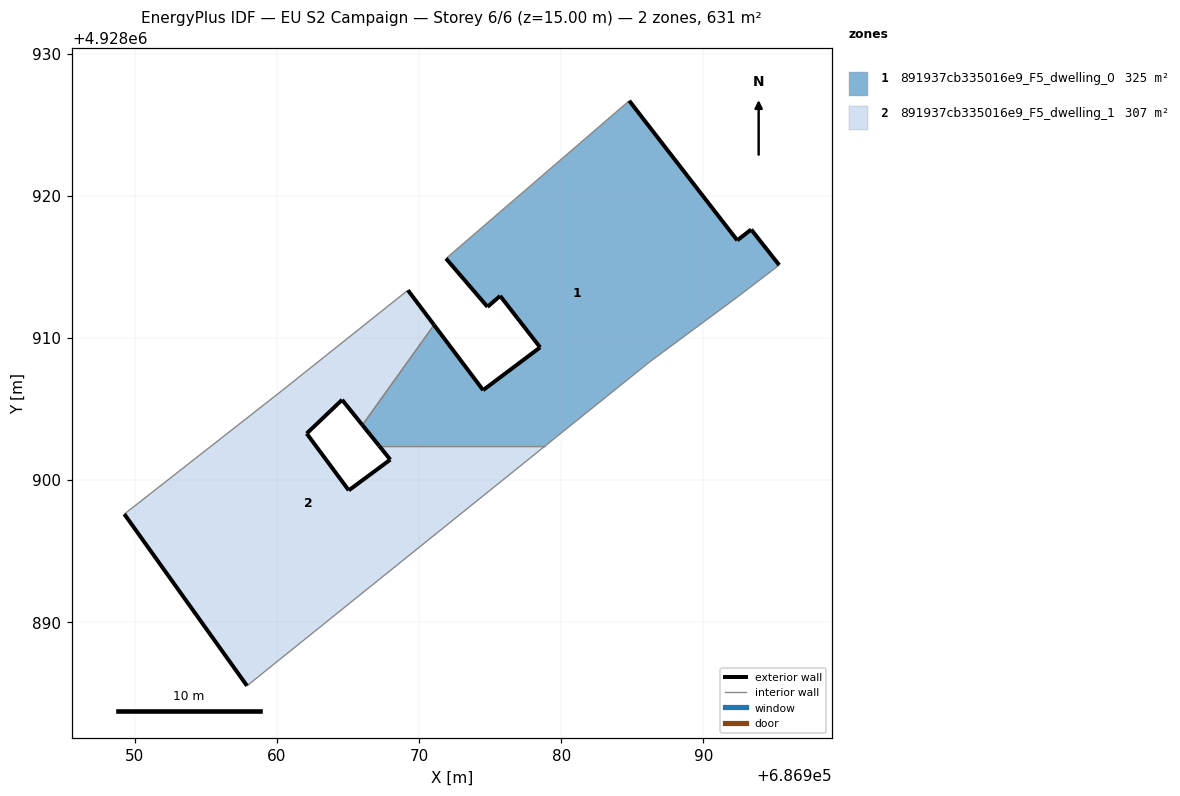
=== STOREY PLAN SPEC (per zone: floor XY polygon, exterior-wall plan segments, windows/doors) ===
zone 1: 891937cb335016e9_F5_dwelling_0  (324.7 m²)
  floor: (686986.22, 4928908.31) (686992.44, 4928912.91) (686995.33, 4928915.12) (686993.36, 4928917.62) (686992.38, 4928916.86) (686984.78, 4928926.68) (686971.89, 4928915.58) (686974.81, 4928912.18) (686975.70, 4928912.95) (686978.51, 4928909.33) (686974.50, 4928906.32) (686971.05, 4928910.91) (686966.01, 4928903.87) (686967.19, 4928902.40) (686978.87, 4928902.40)
  exterior wall: (686975.70, 4928912.95) – (686974.81, 4928912.18)  [1.2 m]
  exterior wall: (686974.81, 4928912.18) – (686971.89, 4928915.58)  [4.5 m]
  exterior wall: (686984.78, 4928926.68) – (686992.38, 4928916.86)  [12.4 m]
  exterior wall: (686992.38, 4928916.86) – (686993.36, 4928917.62)  [1.2 m]
  exterior wall: (686993.36, 4928917.62) – (686995.33, 4928915.12)  [3.2 m]
  exterior wall: (686967.19, 4928902.40) – (686966.01, 4928903.87)  [1.9 m]
  exterior wall: (686971.05, 4928910.91) – (686974.50, 4928906.32)  [5.7 m]
  exterior wall: (686974.50, 4928906.32) – (686978.51, 4928909.33)  [5.0 m]
  exterior wall: (686978.51, 4928909.33) – (686975.70, 4928912.95)  [4.6 m]
  interior walls: 6
zone 2: 891937cb335016e9_F5_dwelling_1  (306.6 m²)
  floor: (686978.87, 4928902.40) (686967.19, 4928902.40) (686967.97, 4928901.43) (686965.05, 4928899.27) (686962.09, 4928903.27) (686964.58, 4928905.64) (686966.01, 4928903.87) (686971.05, 4928910.91) (686969.21, 4928913.35) (686960.38, 4928906.31) (686949.26, 4928897.60) (686957.89, 4928885.52)
  exterior wall: (686969.21, 4928913.35) – (686971.05, 4928910.91)  [3.1 m]
  exterior wall: (686966.01, 4928903.87) – (686964.58, 4928905.64)  [2.3 m]
  exterior wall: (686964.58, 4928905.64) – (686962.09, 4928903.27)  [3.4 m]
  exterior wall: (686962.09, 4928903.27) – (686965.05, 4928899.27)  [5.0 m]
  exterior wall: (686965.05, 4928899.27) – (686967.97, 4928901.43)  [3.6 m]
  exterior wall: (686967.97, 4928901.43) – (686967.19, 4928902.40)  [1.2 m]
  exterior wall: (686957.89, 4928885.52) – (686949.26, 4928897.60)  [14.8 m]
  interior walls: 5

=== DERIVED (storey summary) ===
Building: EU S2 Campaign
Storey: 6 of 6  (floor level z = 15.00 m)
Storey gross floor area: 631.3 m²
Zones on this storey: 2
  - 891937cb335016e9_F5_dwelling_0: floor 324.7 m²; exterior wall 39.7 m (119.2 m²); WWR 0.0%
  - 891937cb335016e9_F5_dwelling_1: floor 306.6 m²; exterior wall 33.5 m (100.4 m²); WWR 0.0%
Zone adjacency (shared interzone walls):
  - 891937cb335016e9_F5_dwelling_0 ↔ 891937cb335016e9_F5_dwelling_1